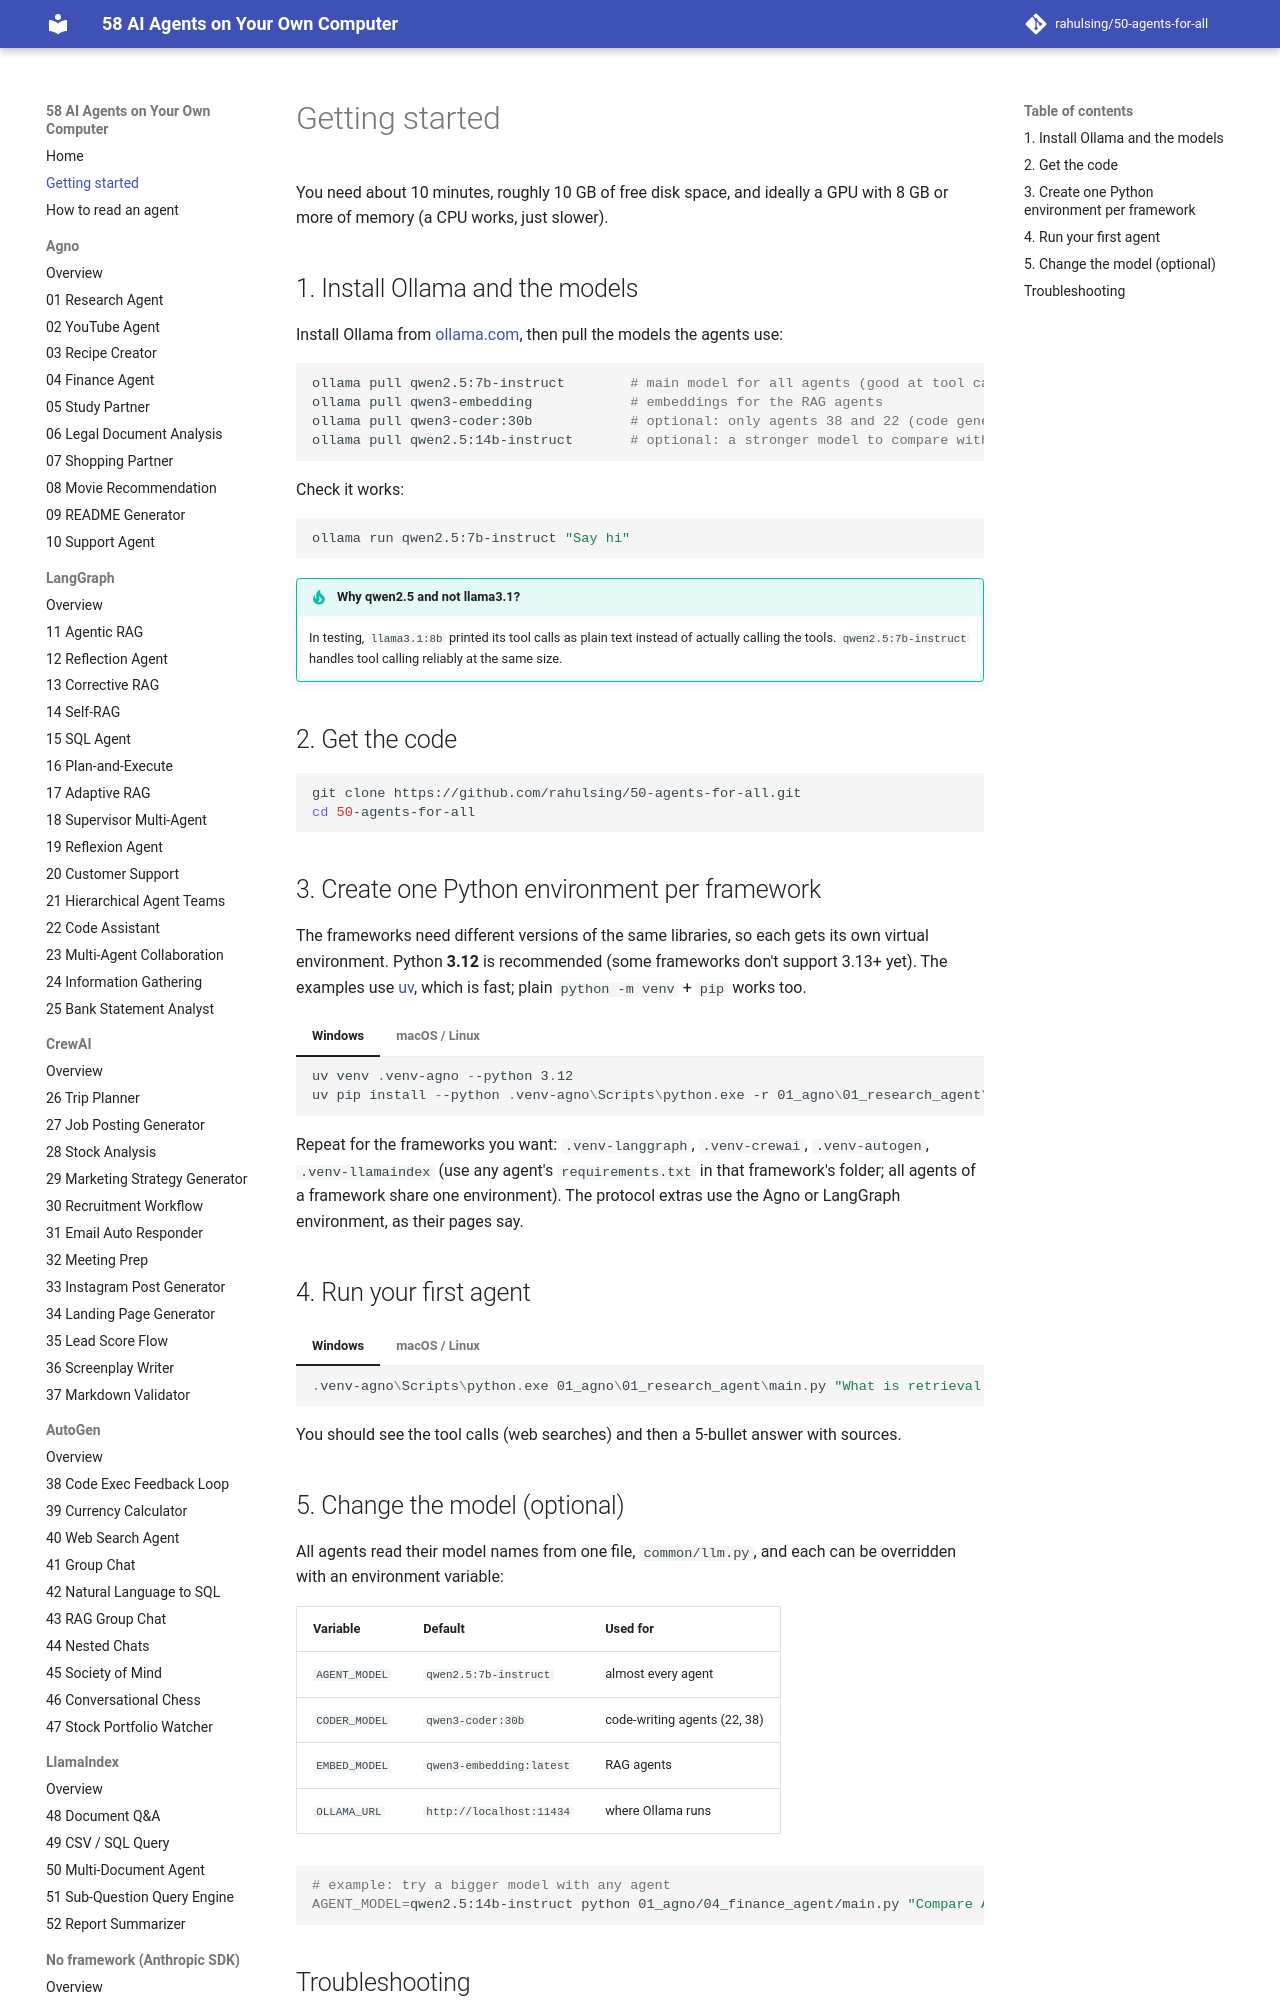

repository: rahulsing/50-agents-for-all · page: getting-started/index.html · generator: mkdocs

# Getting started

You need about 10 minutes, roughly 10 GB of free disk space, and ideally a GPU with 8 GB or more of memory (a CPU works, just slower).

## 1. Install Ollama and the models

Install Ollama from [ollama.com](https://ollama.com), then pull the models the agents use:

```bash
ollama pull qwen2.5:7b-instruct        # main model for all agents (good at tool calling)
ollama pull qwen3-embedding            # embeddings for the RAG agents
ollama pull qwen3-coder:30b            # optional: only agents 38 and 22 (code generation)
ollama pull qwen2.5:14b-instruct       # optional: a stronger model to compare with
```

Check it works:

```bash
ollama run qwen2.5:7b-instruct "Say hi"
```

!!! tip "Why qwen2.5 and not llama3.1?"
    In testing, `llama3.1:8b` printed its tool calls as plain text instead of actually calling the tools. `qwen2.5:7b-instruct` handles tool calling reliably at the same size.

## 2. Get the code

```bash
git clone https://github.com/rahulsing/50-agents-for-all.git
cd 50-agents-for-all
```

## 3. Create one Python environment per framework

The frameworks need different versions of the same libraries, so each gets its own virtual environment. Python **3.12** is recommended (some frameworks don't support 3.13+ yet). The examples use [uv](https://docs.astral.sh/uv/), which is fast; plain `python -m venv` + `pip` works too.

=== "Windows"

    ```powershell
    uv venv .venv-agno --python 3.12
    uv pip install --python .venv-agno\Scripts\python.exe -r 01_agno\01_research_agent\requirements.txt
    ```

=== "macOS / Linux"

    ```bash
    uv venv .venv-agno --python 3.12
    uv pip install --python .venv-agno/bin/python -r 01_agno/01_research_agent/requirements.txt
    ```

Repeat for the frameworks you want: `.venv-langgraph`, `.venv-crewai`, `.venv-autogen`, `.venv-llamaindex` (use any agent's `requirements.txt` in that framework's folder; all agents of a framework share one environment). The protocol extras use the Agno or LangGraph environment, as their pages say.

## 4. Run your first agent

=== "Windows"

    ```powershell
    .venv-agno\Scripts\python.exe 01_agno\01_research_agent\main.py "What is retrieval augmented generation?"
    ```

=== "macOS / Linux"

    ```bash
    .venv-agno/bin/python 01_agno/01_research_agent/main.py "What is retrieval augmented generation?"
    ```

You should see the tool calls (web searches) and then a 5-bullet answer with sources.
